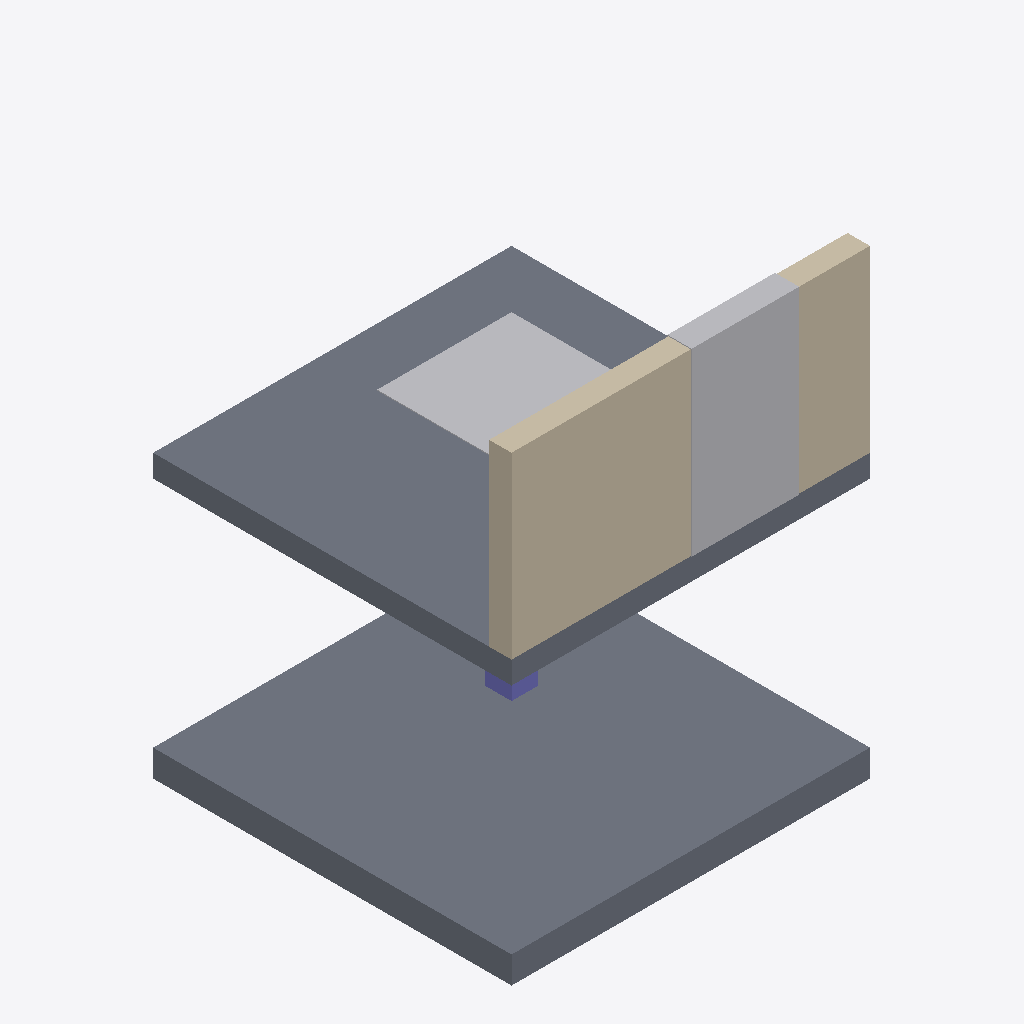
Isometric view of an IFC building model (IFC-SPF (STEP), schema IFC4, length unit metre), seen from the south-west, elements coloured by IFC class: 2 slabs (grey), 2 other elements (light grey), 1 wall (beige), 1 column (violet).
Extent 4.0 m × 4.0 m × 5.2 m (x, y, z). Storeys (1): EG at 0.00 m. Elements (6): 2 IfcBuildingElementProxy, 2 IfcSlab, 1 IfcColumn, 1 IfcWall.

HEADER;
FILE_DESCRIPTION(('ViewDefinition[DesignTransferView]'),'2;1');
FILE_NAME('/dev/null','2026-10-19T13:12:45+02:00',(''),(''),'IfcOpenShell 0.8.5','IfcOpenShell 0.8.5','Nobody');
FILE_SCHEMA(('IFC4'));
ENDSEC;
DATA;
#6=IFCPROJECT('27BOmFwxzAuxSRXJ5C6sE8',#5,'structural-exclusion-zone-01',$,$,$,$,(#15),#10);
#18=IFCSITE('11Qgk_0pL80xdx06bSZRWl',#17,'Site',$,$,#29,$,$,$,$,$,$,$,$);
#20=IFCBUILDING('2LqE15dcH85A3Shjvvw4TR',#19,'Building',$,$,#34,$,$,$,$,$,$);
#36=IFCBUILDINGSTOREY('08xid1MgTEhB_pU3WN$YhJ',#35,'EG',$,$,#43,$,$,$,0.0);
#58=IFCSLAB('2yVqBHOR94$vft1328McMu',#57,'Bodenplatte',$,$,#65,#67,$,.BASESLAB.);
#82=IFCSLAB('0bQUEJRhTBe8L0AFbYYUCD',#81,'D-01',$,$,#87,#89,$,.FLOOR.);
#104=IFCWALL('3Oq$XmGFr5lObgOyPnSEno',#103,'W-01',$,$,#109,#111,$,.SOLIDWALL.);
#170=IFCBUILDINGELEMENTPROXY('2KfGB05yrEzOuLi2OxysMt',#169,'SZ-02','Wandscheibe','Sperrzone',#175,#177,$,.USERDEFINED.);
#148=IFCBUILDINGELEMENTPROXY('17T6q7LvrAD9PUal0aTfyz',#147,'SZ-01','Durchstanzbereich','Sperrzone',#153,#155,$,.USERDEFINED.);
#126=IFCCOLUMN('3lP0OWlpDFdxCmfV0koMIM',#125,'S-01',$,$,#131,#133,$,.COLUMN.);
ENDSEC;
